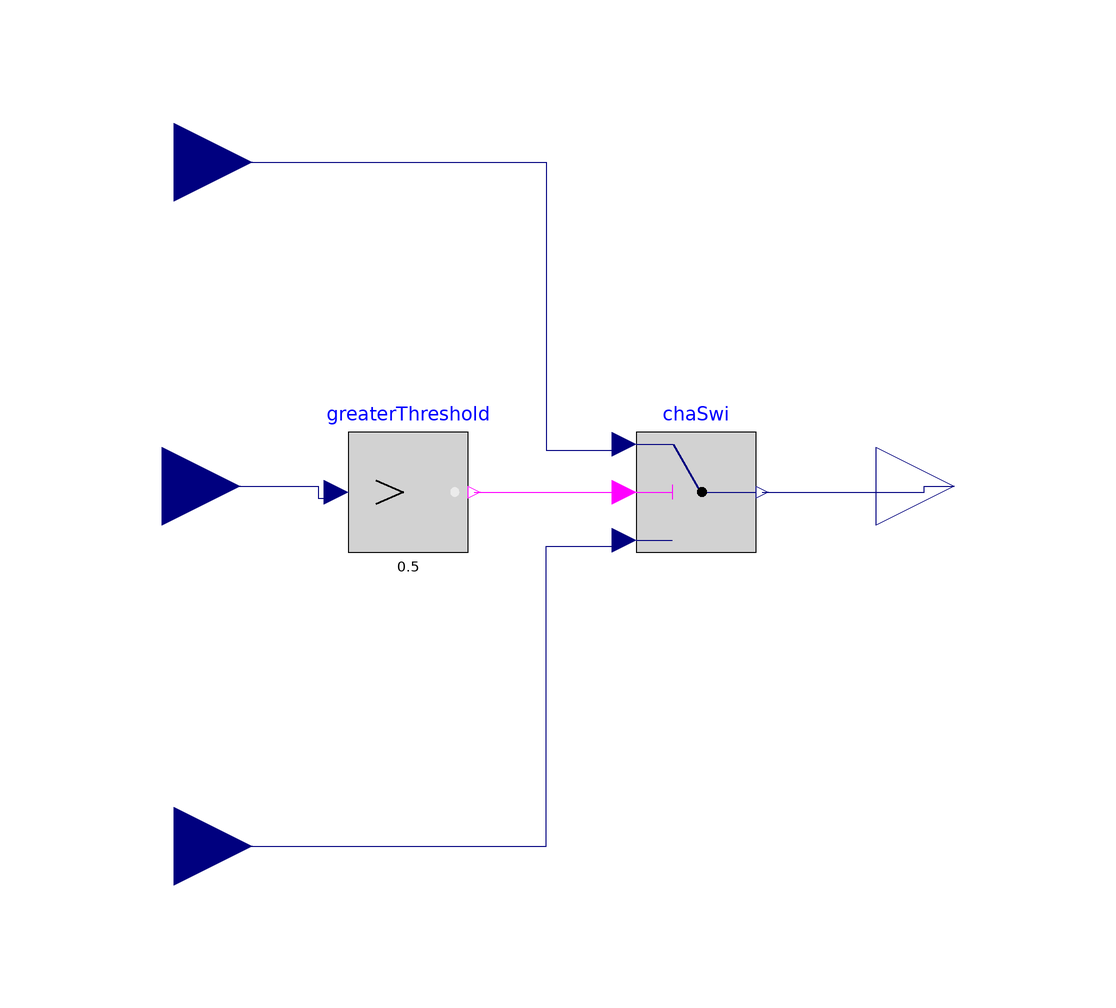

The Modelica model whose source follows is shown above as a component diagram (icons at their Placement, wires along their Line points).

model SeasonSwitch
  Modelica.Blocks.Interfaces.RealInput D_winter annotation(
    Placement(visible = true, transformation(extent = {{-72, -66}, {-46, -40}}, rotation = 0), iconTransformation(extent = {{-112, 62}, {-86, 88}}, rotation = 0)));
  Modelica.Blocks.Logical.GreaterThreshold greaterThreshold(threshold = 0.5) annotation(
    Placement(visible = true, transformation(origin = {-20, 6}, extent = {{-10, -10}, {10, 10}}, rotation = 0)));
  Modelica.Blocks.Interfaces.RealInput D_summer annotation(
    Placement(visible = true, transformation(extent = {{-72, 48}, {-46, 74}}, rotation = 0), iconTransformation(extent = {{-112, -16}, {-86, 10}}, rotation = 0)));
  Modelica.Blocks.Logical.Switch chaSwi annotation(
    Placement(visible = true, transformation(extent = {{18, -4}, {38, 16}}, rotation = 0)));
  Modelica.Blocks.Interfaces.RealOutput D annotation(
    Placement(visible = true, transformation(extent = {{58, -6}, {84, 20}}, rotation = 0), iconTransformation(origin = {101, -1}, extent = {{-11, -11}, {11, 11}}, rotation = 0)));
  Modelica.Blocks.Interfaces.RealInput t_period annotation(
    Placement(visible = true, transformation(extent = {{-74, -6}, {-48, 20}}, rotation = 0), iconTransformation(extent = {{-110, -84}, {-84, -58}}, rotation = 0)));
equation
  connect(chaSwi.y, D) annotation(
    Line(points = {{39, 6}, {66, 6}, {66, 7}, {71, 7}}, color = {0, 0, 127}));
  connect(t_period, greaterThreshold.u) annotation(
    Line(points = {{-61, 7}, {-35, 7}, {-35, 5}, {-33, 5}}, color = {0, 0, 127}));
  connect(D_winter, chaSwi.u3) annotation(
    Line(points = {{-59, -53}, {3, -53}, {3, -3}, {15, -3}, {15, -3}}, color = {0, 0, 127}));
  connect(D_summer, chaSwi.u1) annotation(
    Line(points = {{-59, 61}, {3, 61}, {3, 13}, {15, 13}, {15, 13}}, color = {0, 0, 127}));
  connect(greaterThreshold.y, chaSwi.u2) annotation(
    Line(points = {{-9, 6}, {15, 6}, {15, 6}, {15, 6}}, color = {255, 0, 255}));
  annotation(
    uses(Modelica(version = "3.2.3")),
    Icon(graphics = {Rectangle(fillColor = {170, 170, 255}, fillPattern = FillPattern.Solid, extent = {{-100, 100}, {100, -100}}), Text(origin = {2, -2}, extent = {{-40, 124}, {40, -124}}, textString = "D")}),
    Diagram(coordinateSystem(extent = {{-80, -120}, {80, 120}})),
    version = "");
end SeasonSwitch;